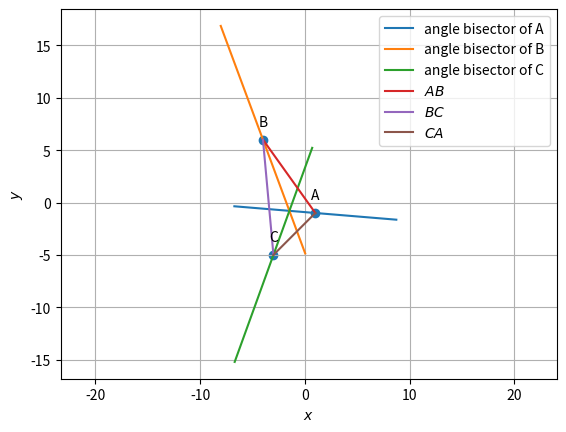

Here is the Python script that generated this plot:
import numpy as np
import matplotlib.pyplot as plt
import matplotlib.image as mpimg
#vertices
A=np.array([1,-1])
B=np.array([-4,6])
C=np.array([-3,-5])
omat = np.array([[0,1],[-1,0]]) 

#direction vector
def dir_vec(A,B):
  return B-A
  
#normal vector 
def norm_vec(A,B):
  return omat@dir_vec(A,B)
  
t = norm_vec(B,C) 
n1 = t/np.linalg.norm(t) #unit normal vector
t = norm_vec(C,A)
n2 = t/np.linalg.norm(t)
t = norm_vec(A,B)
n3 = t/np.linalg.norm(t)

#slopes of angle bisectors
m_a=norm_vec(n2,n3)
m_b=norm_vec(n1,n3)
m_c=norm_vec(n1,n2)

#generating line using slope and point
def line_dir_pt(m,A,k1,k2):
  len = 10
  dim = A.shape[0]
  x_AB = np.zeros((dim,len))
  lam_1 = np.linspace(k1,k2,len)
  for i in range(len):
    temp1 = A + lam_1[i]*m
    x_AB[:,i]= temp1.T
  return x_AB

def line_gen(A,B):
  len =10
  dim = A.shape[0]
  x_AB = np.zeros((dim,len))
  lam_1 = np.linspace(0,1,len)
  for i in range(len):
    temp1 = A + lam_1[i]*(B-A)
    x_AB[:,i]= temp1.T
  return x_AB
  
#generating sides of triangle
x_AB = line_gen(A,B)
x_BC = line_gen(B,C)
x_CA = line_gen(C,A)

#generating angle bisectors
k1=[-6,-6]
k2=[6,6]  
x_A = line_dir_pt(m_a,A,k1,k2)
x_B = line_dir_pt(m_b,B,k1,k2)
x_C = line_dir_pt(m_c,C,k1,k2)

#plotting Angle bisectors
plt.plot(x_A[0,:],x_A[1,:],label='angle bisector of A')
plt.plot(x_B[0,:],x_B[1,:],label='angle bisector of B')
plt.plot(x_C[0,:],x_C[1,:],label='angle bisector of C')

#plotting sides
plt.plot(x_AB[0,:],x_AB[1,:],label='$AB$')
plt.plot(x_BC[0,:],x_BC[1,:],label='$BC$')
plt.plot(x_CA[0,:],x_CA[1,:],label='$CA$')

tri_coords = np.block([[A],[B],[C]])
plt.scatter(tri_coords[:,0], tri_coords[:,1])
vert_labels = ['A','B','C']
for i, txt in enumerate(vert_labels):
    plt.annotate(txt, # this is the text
                 (tri_coords[i,0], tri_coords[i,1]), # this is the point to label
                 textcoords="offset points", # how to position the text
                 xytext=(0,10), # distance from text to points (x,y)
                 ha='center') # horizontal alignment can be left, right or center

plt.xlabel('$x$')
plt.ylabel('$y$')
plt.legend(loc='best')
plt.grid() # minor
plt.axis('equal')
plt.savefig("anglebisector.png",bbox_inches='tight')

